Run: headless pygame with SDL's dummy video driver; simulated clock (each Clock.tick advances the game by its frame time, no real sleeping); random seed 0; keys injected as events and as key.get_pressed() state; no mouse input.
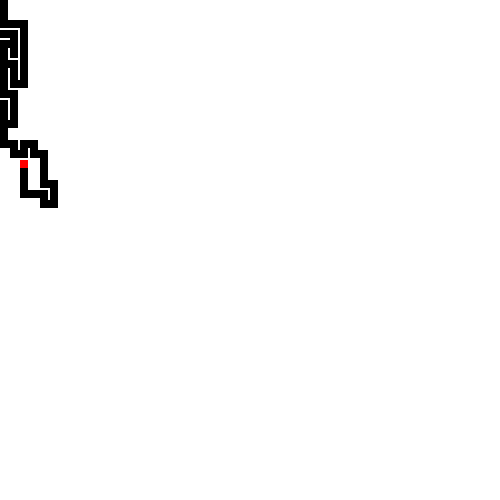
Frame 1 of 4 · flips 1–60 · no input
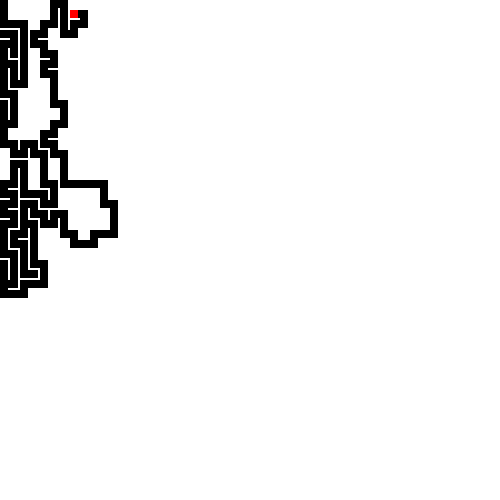
Frame 2 of 4 · flips 61–180 · tapped SPACE, RETURN · held RIGHT (→), D
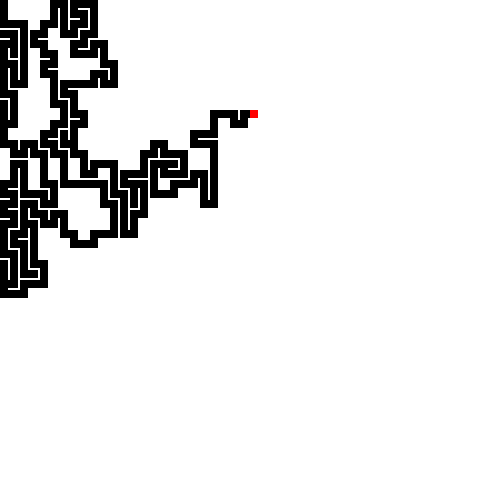
Frame 3 of 4 · flips 181–300 · held DOWN (↓), S
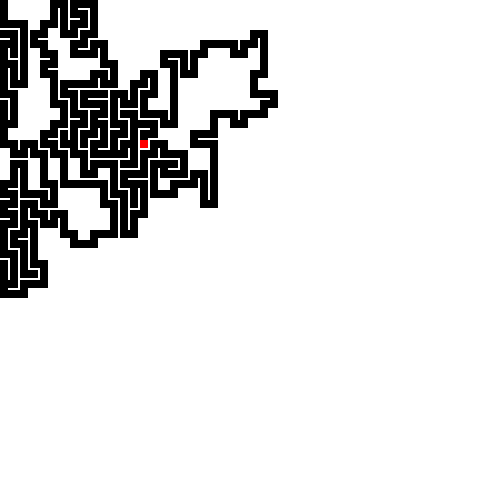
Frame 4 of 4 · flips 301–420 · held LEFT (←), A, UP (↑), W

The pygame program that drew these frames:

import random
import time
import pygame
from pygame.constants import RESIZABLE

WIDTH = 500
HEIGHT = 500
WINDOW_SIZE = (WIDTH,HEIGHT)

WINDOW = pygame.display.set_mode(WINDOW_SIZE,)
pygame.display.set_caption("python maze generation")

WHITE = (255,255,255)
BLACK = (0,0,0)
GRAY = (128,128,128)
RED = (255,0,0)
RESOLUTION = 50

FPS = 60

class node:
    def __init__(self):
        self.east = True
        self.south = True

        self.visited = False

def convert_coords(x,y):
    return x+(y*RESOLUTION)

def draw(grid,stack):
    WINDOW.fill(WHITE)

    for i in range(RESOLUTION):
        for j in range(RESOLUTION):

            if grid[convert_coords(j,i)].visited == False:
                pygame.draw.rect(WINDOW,WHITE,[j*(WIDTH/RESOLUTION),i*(HEIGHT/RESOLUTION),(WIDTH/RESOLUTION)-2,(HEIGHT/RESOLUTION)-2])
            else:
                pygame.draw.rect(WINDOW,BLACK,[j*(WIDTH/RESOLUTION),i*(HEIGHT/RESOLUTION),(WIDTH/RESOLUTION)-2,(HEIGHT/RESOLUTION)-2])
            
            if grid[convert_coords(j,i)].south == False:
                pygame.draw.rect(WINDOW,BLACK,[j*(WIDTH/RESOLUTION),i*(HEIGHT/RESOLUTION),(WIDTH/RESOLUTION)-2,(HEIGHT/RESOLUTION)])
            if grid[convert_coords(j,i)].east == False:
                pygame.draw.rect(WINDOW,BLACK,[j*(WIDTH/RESOLUTION),i*(HEIGHT/RESOLUTION),(WIDTH/RESOLUTION),(HEIGHT/RESOLUTION)-2])
            
            if convert_coords(j,i) == stack[-1]:
                pygame.draw.rect(WINDOW,RED,[j*(WIDTH/RESOLUTION),i*(HEIGHT/RESOLUTION),(WIDTH/RESOLUTION)-2,(HEIGHT/RESOLUTION)-2])

def get_unv(index,grid):
    unv = []
    if index-RESOLUTION > 0 and grid[index-RESOLUTION].visited == False:
        unv.append(index-RESOLUTION)

    if (index+1)%RESOLUTION != 0 and grid[index+1].visited == False:
        unv.append(index+1)

    if index+RESOLUTION < RESOLUTION*RESOLUTION and grid[index+RESOLUTION].visited == False:
        unv.append(index+RESOLUTION)
    
    if index-1 > 0 and (index-1)%RESOLUTION != RESOLUTION-1 and grid[index-1].visited == False:
        unv.append(index-1)

    return unv

def main():
    run = True
    clock = pygame.time.Clock()
    
    unv = []
    grid = []
    stack = []
    num_vis = 0
    index = 0

    #fills grid with nodes
    for i in range(RESOLUTION*RESOLUTION):
        grid.append(node())

    stack.append(0)
    grid[0].visited = True
    num_vis += 1

    #main game loop
    while run:
        clock.tick(FPS)
        for event in pygame.event.get():
            if event.type == pygame.QUIT:
                run = False

        unv = get_unv(stack[-1],grid)
        if len(unv) != 0:
            index = random.choice(unv)

            if(index == stack[-1] + 1):
                grid[stack[-1]].east = False
            elif(index == stack[-1] + RESOLUTION):
                grid[stack[-1]].south = False
            elif(index == stack[-1] - RESOLUTION):
                grid[stack[-1] - RESOLUTION].south = False
            elif(index == stack[-1] - 1):
                grid[stack[-1] - 1].east = False
            #print(stack[-1] , grid[stack[-1]].east)

            stack.append(index)
            grid[index].visited = True
            num_vis += 1
        else:
            stack.pop()

        if num_vis == RESOLUTION * RESOLUTION:
            unv.clear()
            stack.clear()
            num_vis = 0
            index = 0

            #clear grid an reset vars for next run
            for i in range(RESOLUTION*RESOLUTION):
                grid[i].east = True
                grid[i].south = True
                grid[i].visited = False

            stack.append(0)
            grid[0].visited = True
            num_vis += 1 

        draw(grid,stack)
        pygame.display.update()

    pygame.quit

if __name__ == "__main__":
    main()
